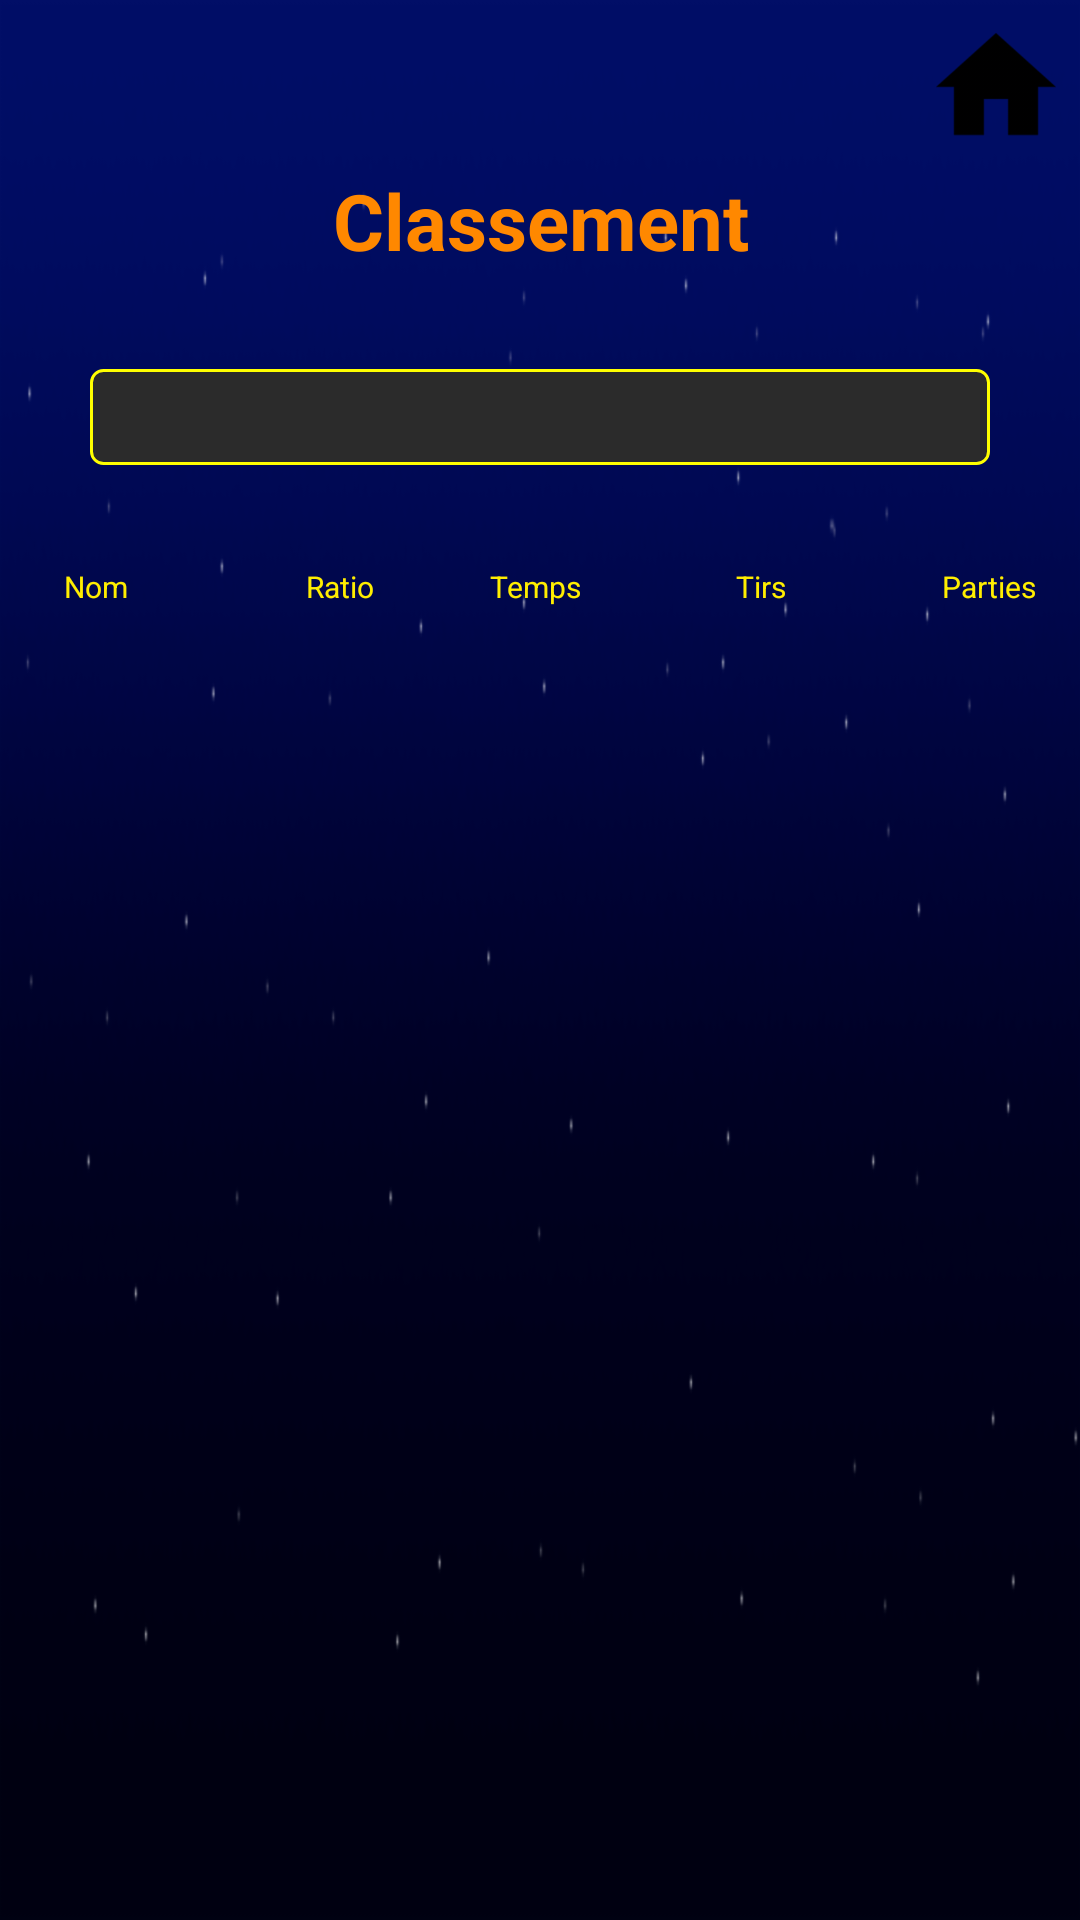

The Android layout XML behind this screen, and the referenced resources:
<!-- AndroidManifest.xml: application theme AppTheme -->
<!-- res/layout/activity_ranking.xml -->
<?xml version="1.0" encoding="utf-8"?>
<android.support.constraint.ConstraintLayout
    xmlns:android="http://schemas.android.com/apk/res/android"
    xmlns:app="http://schemas.android.com/apk/res-auto"
    xmlns:tools="http://schemas.android.com/tools"
    android:layout_width="match_parent"
    android:layout_height="match_parent"
    android:orientation="vertical"
    android:background="@drawable/bg"
    tools:context="fr.wcs.battlegeek.RankingActivity">

    <Spinner
        android:id="@+id/spinnerLevelRanking"
        style="@style/spinner_style"
        android:layout_width="300dp"
        android:layout_marginTop="32dp"
        app:layout_constraintLeft_toLeftOf="parent"
        app:layout_constraintRight_toRightOf="parent"
        app:layout_constraintTop_toBottomOf="@+id/rankingTitle"/>

    <ImageButton
        android:id="@+id/buttonHome"
        android:layout_width="40dp"
        android:layout_height="40dp"
        android:layout_marginEnd="8dp"
        android:layout_marginRight="8dp"
        android:layout_marginTop="8dp"
        android:adjustViewBounds="false"
        android:background="@android:color/transparent"
        android:cropToPadding="false"
        android:scaleType="fitCenter"
        app:layout_constraintRight_toRightOf="parent"
        app:layout_constraintTop_toTopOf="parent"
        app:srcCompat="@drawable/home_button" />

    <TextView
        android:id="@+id/rankingTitle"
        android:layout_width="wrap_content"
        android:layout_height="wrap_content"
        android:layout_marginEnd="8dp"
        android:layout_marginLeft="8dp"
        android:layout_marginRight="8dp"
        android:layout_marginStart="8dp"
        android:layout_marginTop="56dp"
        android:text="@string/titleRanking"
        android:textAlignment="center"
        android:textColor="@android:color/holo_orange_dark"
        android:textSize="26sp"
        android:textStyle="bold"
        app:layout_constraintHorizontal_bias="0.501"
        app:layout_constraintLeft_toLeftOf="parent"
        app:layout_constraintRight_toRightOf="parent"
        app:layout_constraintTop_toTopOf="parent"/>

    <ListView
        android:id="@+id/list"
        android:layout_width="0dp"
        android:layout_height="0dp"
        android:layout_marginBottom="8dp"
        android:layout_marginTop="0dp"
        android:cacheColorHint="#FFFFFF"
        android:clipToPadding="false"
        android:divider="#39ce39"
        android:dividerHeight="1dp"
        android:paddingBottom="5dp"
        app:layout_constraintBottom_toBottomOf="parent"
        app:layout_constraintHorizontal_bias="0.0"
        app:layout_constraintLeft_toLeftOf="parent"
        app:layout_constraintRight_toRightOf="parent"
        app:layout_constraintTop_toBottomOf="@+id/linearLayout"
        android:layout_marginLeft="8dp"
        android:layout_marginRight="8dp"/>

    <LinearLayout
        xmlns:android="http://schemas.android.com/apk/res/android"
        android:id="@+id/linearLayout"
        android:layout_width="0dp"
        android:layout_height="65dp"
        android:layout_marginLeft="8dp"
        android:layout_marginRight="8dp"
        android:layout_marginTop="8dp"
        android:orientation="horizontal"
        android:weightSum="5"
        app:layout_constraintHorizontal_bias="0.0"
        app:layout_constraintLeft_toLeftOf="parent"
        app:layout_constraintRight_toRightOf="parent"
        app:layout_constraintTop_toBottomOf="@+id/spinnerLevelRanking">

        <TextView
            android:id="@+id/textViewLabelName"
            android:layout_width="0dp"
            android:layout_height="wrap_content"
            android:layout_gravity="center"
            android:layout_weight="0.7"
            android:clickable="true"
            android:text="Nom"
            android:textAlignment="center"
            android:textColor="@color/yellow"
            android:textSize="10sp"/>

        <TextView
            android:id="@+id/textViewLabelRatio"
            android:layout_width="0dp"
            android:layout_height="wrap_content"
            android:layout_gravity="center"
            android:layout_weight="1"
            android:clickable="true"
            android:gravity="fill_vertical|center_horizontal"
            android:text="@string/ratio"
            android:textAlignment="textEnd"
            android:textColor="@color/yellow"
            android:textSize="10sp"/>

        <TextView
            android:id="@+id/textViewLabelBestTime"
            android:layout_width="0dp"
            android:layout_height="wrap_content"
            android:layout_gravity="center"
            android:layout_weight="1"
            android:clickable="true"
            android:gravity="fill_vertical|center_horizontal"
            android:text="@string/bestTime"
            android:textAlignment="textEnd"
            android:textColor="@color/yellow"
            android:textSize="10sp"/>

        <TextView
            android:id="@+id/textViewLabelShotsCount"
            android:layout_width="0dp"
            android:layout_height="wrap_content"
            android:layout_gravity="center"
            android:layout_weight="1"
            android:clickable="true"
            android:gravity="fill_vertical|center_horizontal"
            android:text="@string/bestShotsCountLabel"
            android:textAlignment="textEnd"
            android:textColor="@color/yellow"
            android:textSize="10sp"/>

        <TextView
            android:id="@+id/textViewLabelGames"
            android:layout_width="0dp"
            android:layout_height="wrap_content"
            android:layout_gravity="center"
            android:layout_weight="1.2"
            android:clickable="true"
            android:gravity="fill_vertical|center_horizontal"
            android:text="@string/gamesParts"
            android:textAlignment="textEnd"
            android:textColor="@color/yellow"
            android:textSize="10sp"/>
    </LinearLayout>

</android.support.constraint.ConstraintLayout>
<!-- resources referenced by this layout -->
<resources>
  <color name="yellow">#ffee00</color>
  <!-- drawable bg: png bitmap (drawable-hdpi, 16601 bytes) -->
  <!-- drawable home_button: png bitmap (drawable-hdpi, 1069 bytes) -->
  <string name="bestShotsCountLabel">Tirs</string>
  <string name="bestTime">Temps</string>
  <string name="gamesParts">Parties</string>
  <string name="ratio">Ratio</string>
  <string name="titleRanking">Classement</string>
  <style name="spinner_style">
          <item name="android:layout_width">wrap_content</item>
          <item name="android:layout_height">32dp</item>
          <item name="android:textColor">@color/yellow</item>
          <item name="android:background">@drawable/spinner_style</item>
          <item name="android:popupBackground">@drawable/spinner_style</item>
          <item name="android:gravity">center</item>
      </style>
  <style name="AppTheme" parent="Theme.AppCompat.Light.NoActionBar">
          
          <item name="colorPrimary">@color/colorPrimary</item>
          <item name="colorPrimaryDark">@color/colorPrimaryDark</item>
          <item name="colorAccent">@color/colorAccent</item>
      </style>
  <!-- drawable spinner_style (drawable) -->
  <?xml version="1.0" encoding="utf-8"?>
  <selector xmlns:android="http://schemas.android.com/apk/res/android">
  
              <item>
                  <shape>
                      <solid android:color="#2B2B2B"/>
  
                      <stroke android:width="1dp" android:color="#ffff00"/>
  
                      <corners android:radius="4dp"/>
  
                      <padding android:bottom="3dp" android:left="3dp" android:right="3dp" android:top="3dp"/>
                  </shape>
              </item>
  
  </selector>
  
    
  <color name="colorPrimary">#3F51B5</color>
  <color name="colorPrimaryDark">#303F9F</color>
  <color name="colorAccent">#000000</color>
</resources>
